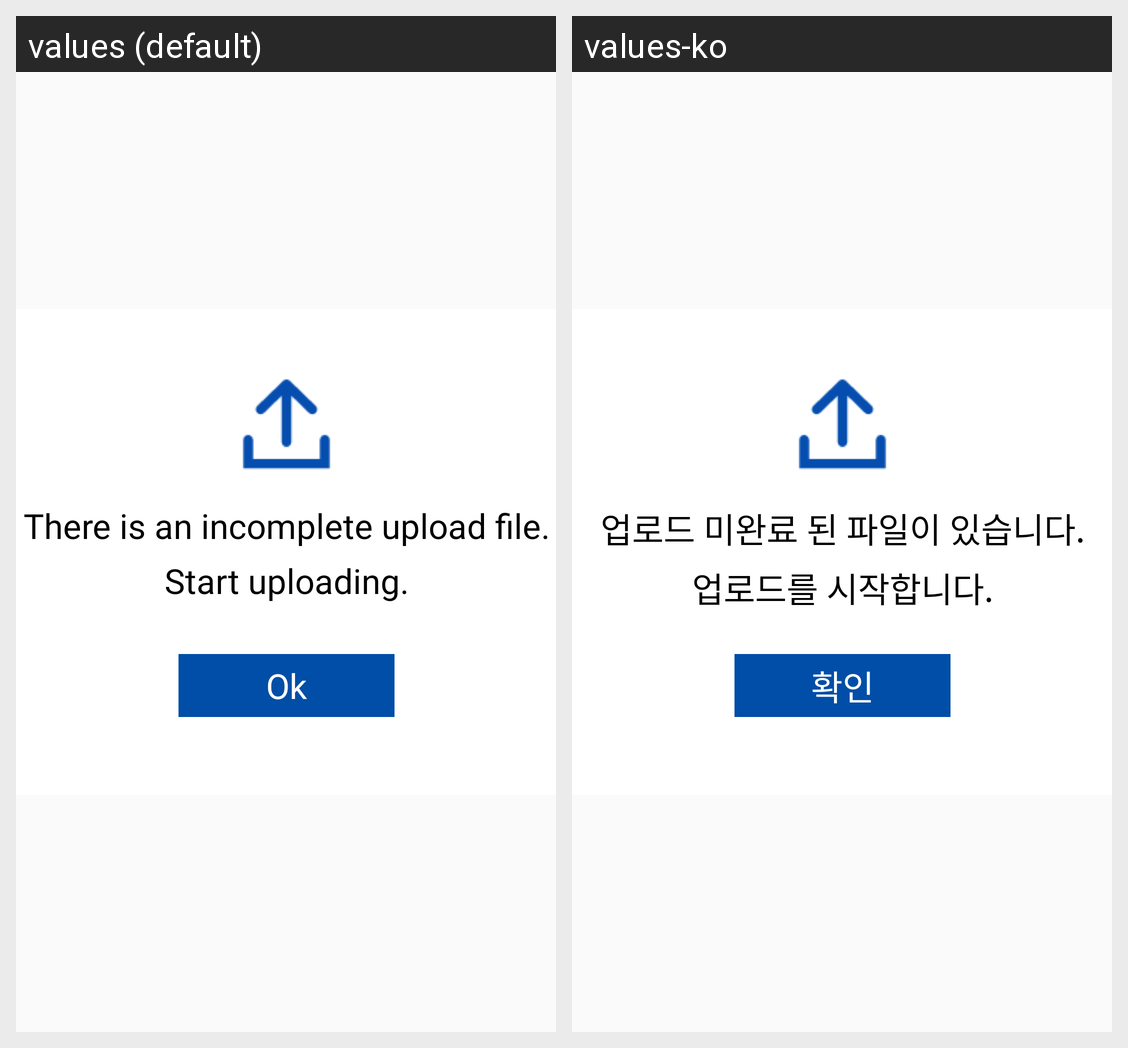

Translations of the strings shown on this Android screen, per locale in the grid:
Android screen res/layout/dialog_start_remain_upload.xml rendered under 2 locales, left to right: values (default), values-ko. Device: Nexus 5 (rendered at 1080×1920; each locale shown at half size, 540×960, under a caption strip naming it); theme AppTheme.
Strings drawn on this screen, with the default value and each locale's value (text and hints the layout hard-codes, and strings that could not be matched under every locale, appear in the picture but are not listed):

start_remain_upload_content1
  values: There is an incomplete upload file.
  values-ko: 업로드 미완료 된 파일이 있습니다.

start_remain_upload_content2
  values: Start uploading.
  values-ko: 업로드를 시작합니다.

ok
  values: Ok
  values-ko: 확인
